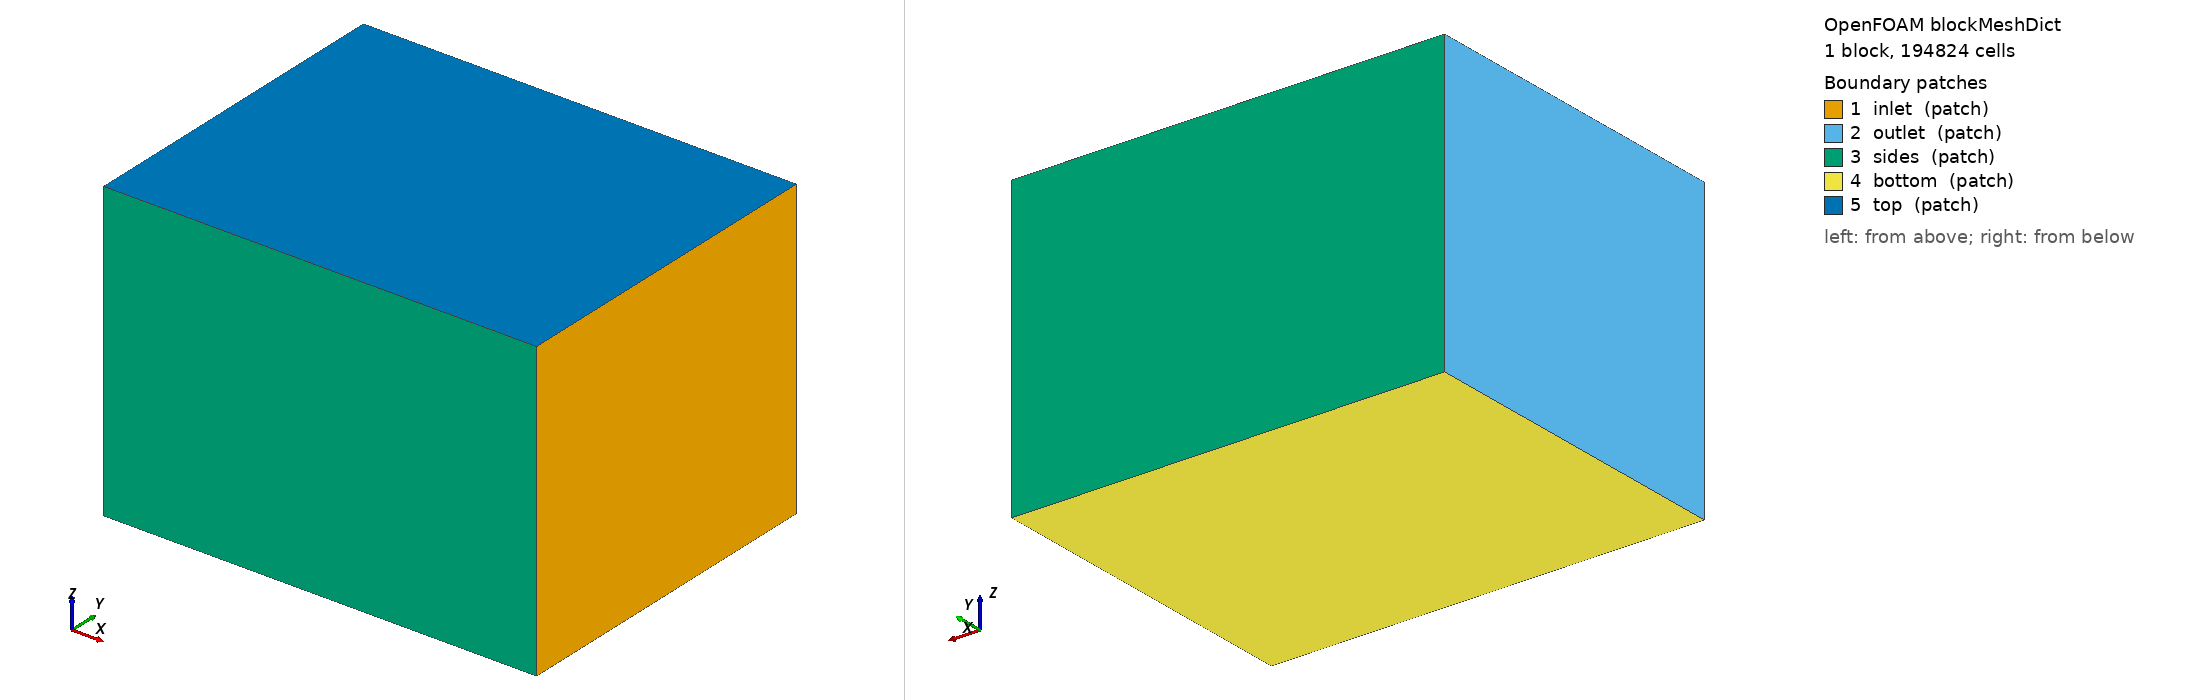

OpenFOAM case: the mesh blockMesh builds from blockMeshDict, 1 block(s), 194824 cells. Boundary patches (legend numbers): 1 inlet (patch), 2 outlet (patch), 3 sides (patch), 4 bottom (patch), 5 top (patch). Left view from above one corner, right view from below the opposite corner. Boundary conditions: 1 field file(s) under 0/ or 0.orig/; 5 of 5 drawn patches have an entry in a shipped field file.

=== system/blockMeshDict ===
FoamFile
{
    version     2.0;
    format      ascii;
    class       dictionary;
    location    "system";
    object      blockMeshDict;
}

scale 1;
vertices
(
    (-0.4038 -0.2778 -0.3487)
    (0.3086 -0.2778 -0.3487)
    (0.3086 0.2778 -0.3487)
    (-0.4038 0.2778 -0.3487)
    (-0.4038 -0.2778 0.1415)
    (0.3086 -0.2778 0.1415)
    (0.3086 0.2778 0.1415)
    (-0.4038 0.2778 0.1415)
);
blocks ( hex (0 1 2 3 4 5 6 7) (71 56 49) simpleGrading (1 1 1) );
edges ();
boundary
(
    inlet  { type patch; faces ((1 2 6 5)); }    // +x 端：来流从这里吹向 -x
    outlet { type patch; faces ((0 4 7 3)); }
    sides  { type patch; faces ((0 1 5 4) (3 7 6 2)); }
    bottom { type patch; faces ((0 3 2 1)); }
    top    { type patch; faces ((4 5 6 7)); }    // 滑移刚盖（单相，远离尾鳍 ≥ 12 cm，等价无限深水 = Flare 同条件）
);
mergePatchPairs ();


=== system/controlDict ===
FoamFile
{
    version     2.0;
    format      ascii;
    class       dictionary;
    location    "system";
    object      controlDict;
}

application     overPimpleDyMFoam;
libs            ("liboverset.so" "libfvMotionSolvers.so");
startFrom       latestTime;
startTime       0;
stopAt          endTime;
endTime         2.0000;
deltaT          0.00044;
writeControl    adjustableRunTime;
writeInterval   0.02500;
purgeWrite      0;
writeFormat     binary;
writePrecision  8;
writeCompression on;
timeFormat      general;
timePrecision   7;
runTimeModifiable true;
adjustTimeStep  yes;
maxCo           0.8;
maxDeltaT       0.00176;
functions
{
    forces
    {
        type            forces;
        libs            ("libforces.so");
        patches         (paddle);
        rho             rhoInf;
        rhoInf          1000.0;
        CofR            (0.06345 0 0.00400);     // 力矩参考点 = 运动表原点（腿 = 髋轴 O2）；铰链力矩在后处理里换算
        writeControl    timeStep;
        writeInterval   1;
        log             false;
    }
    vorticity1 { type vorticity; libs ("libfieldFunctionObjects.so"); writeControl writeTime; }
}


=== 0.orig/p ===
FoamFile
{
    version     2.0;
    format      ascii;
    class       volScalarField;
    location    "0";
    object      p;
}

dimensions      [0 2 -2 0 0 0 0];
internalField   uniform 0;
boundaryField
{
    oversetPatch { type overset; }
    paddle       { type zeroGradient; }
    inlet        { type zeroGradient; }
    outlet       { type fixedValue; value uniform 0; }
    "(sides|bottom|top)" { type zeroGradient; }
}
